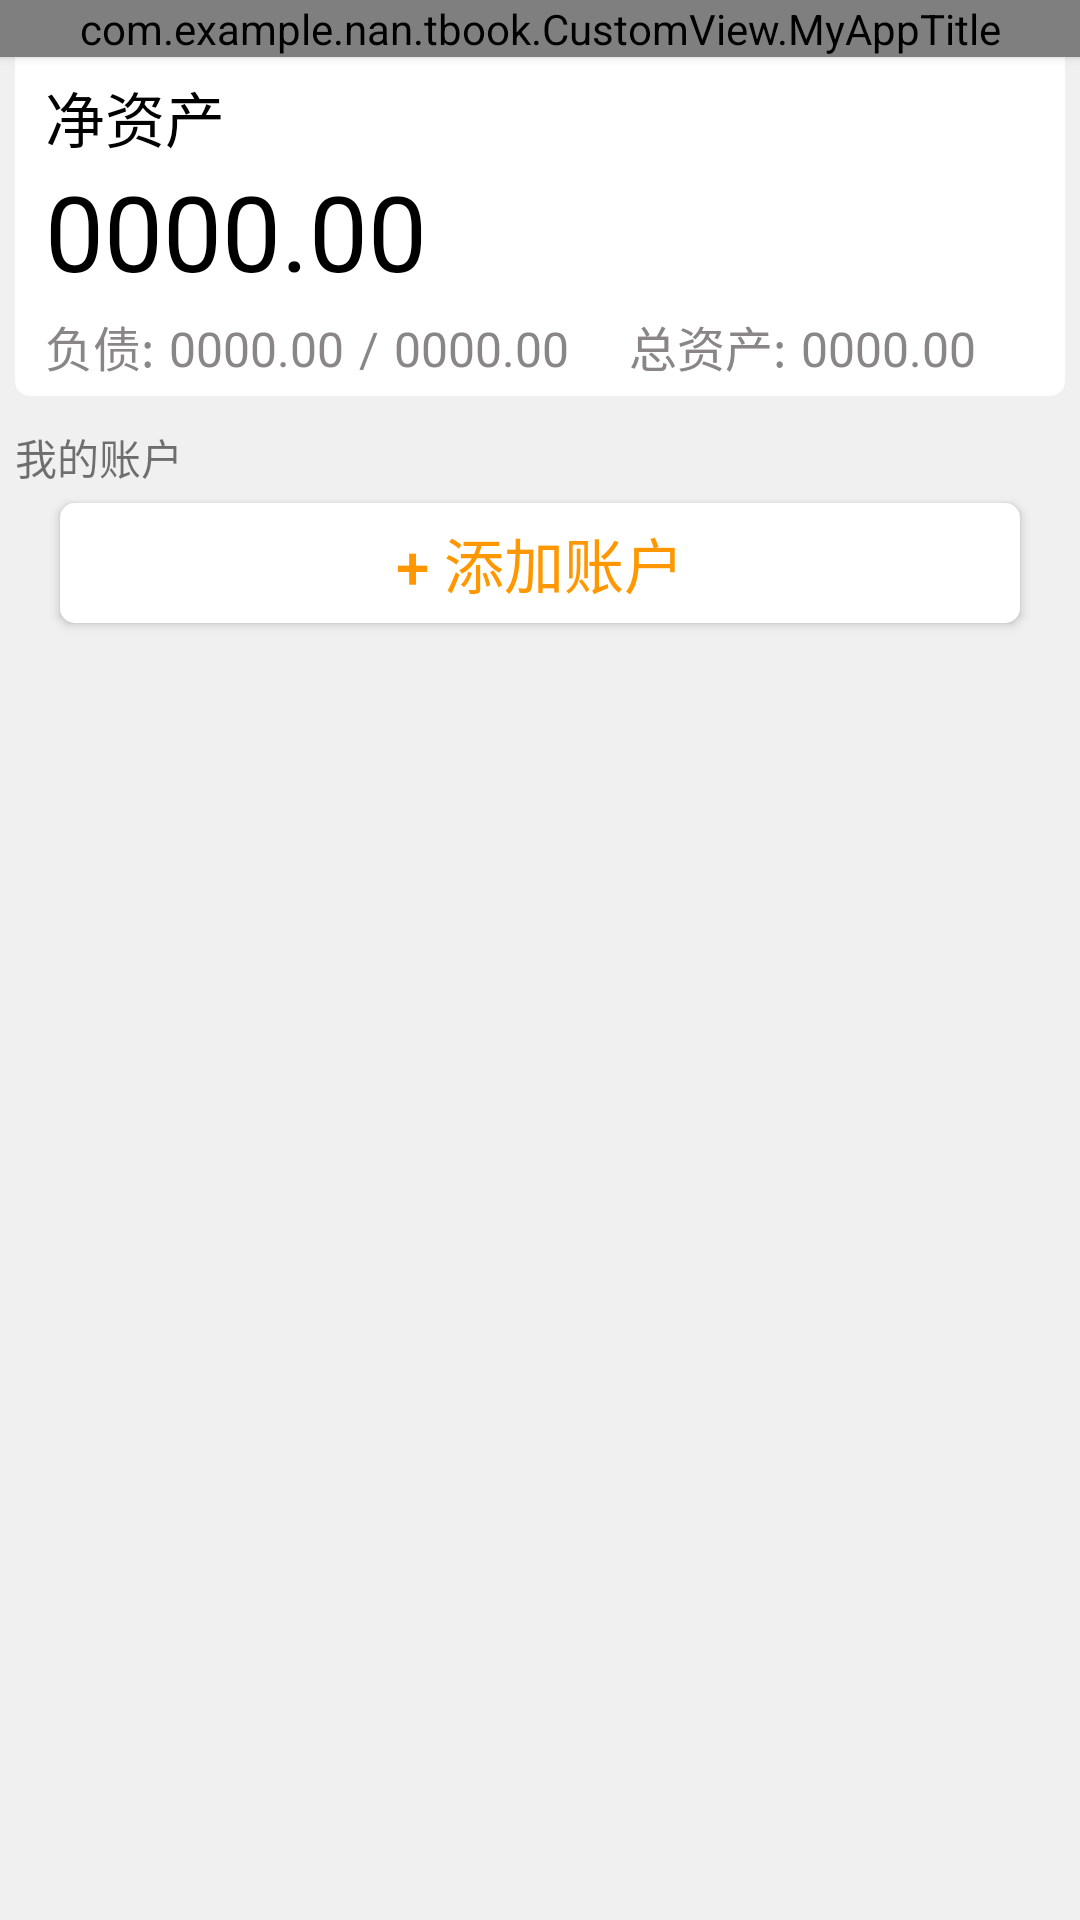

Android layout source for this screen:
<!-- AndroidManifest.xml: application theme AppTheme -->
<!-- res/layout/ativity_sec.xml -->
<?xml version="1.0" encoding="utf-8"?>
<LinearLayout xmlns:android="http://schemas.android.com/apk/res/android"
    xmlns:app="http://schemas.android.com/apk/res-auto"
    xmlns:tools="http://schemas.android.com/tools"
    android:layout_width="match_parent"
    android:layout_height="match_parent"
    android:orientation="vertical"
    android:background="#F0F0F0"
    tools:context=".SecAtivity">

    <com.example.nan.tbook.CustomView.MyAppTitle
        android:id="@+id/myNewAppTitle"
        android:layout_width="match_parent"
        android:outlineProvider="bounds"
        android:elevation="2dp"
        android:layout_height="wrap_content">
    </com.example.nan.tbook.CustomView.MyAppTitle>


    
   <LinearLayout
       android:layout_width="match_parent"
       android:layout_height="wrap_content"
       android:layout_marginTop="-5dp"
       android:layout_marginLeft="5dp"
       android:layout_marginRight="5dp"
       android:orientation="vertical"
       android:background="@drawable/bg_edit">

       <TextView
           android:layout_width="match_parent"
           android:layout_height="wrap_content"
           android:text="净资产"
           android:textColor="#000"
           android:textSize="20dp"
           android:layout_marginTop="10dp"
           android:layout_marginLeft="10dp"/>

       <TextView
           android:layout_width="match_parent"
           android:id="@+id/sec_amout_real"
           android:layout_height="50dp"
           android:text="0000.00"
           android:textColor="#000"
           android:gravity="top"
           android:textSize="35dp"
           android:layout_marginLeft="10dp"/>


       <LinearLayout
           android:layout_width="match_parent"
           android:layout_height="wrap_content"
           android:orientation="horizontal"
           android:layout_marginBottom="5dp">

           <TextView
               android:layout_width="wrap_content"
               android:layout_height="wrap_content"
               android:text="负债:"
               android:textColor="#8B8686"
               android:textSize="16dp"
               android:layout_marginLeft="10dp"/>

           <TextView
               android:layout_width="wrap_content"
               android:layout_height="wrap_content"
               android:text="0000.00"
               android:textColor="#8B8686"
               android:textSize="16dp"
               android:layout_marginLeft="5dp"
               android:id="@+id/sec_amout_burrow"/>

           <TextView
               android:layout_width="wrap_content"
               android:layout_height="wrap_content"
               android:text="/"
               android:textColor="#8B8686"
               android:textSize="16dp"
               android:layout_marginLeft="5dp" />

           <TextView
               android:layout_width="wrap_content"
               android:layout_height="wrap_content"
               android:text="0000.00"
               android:textColor="#8B8686"
               android:textSize="16dp"
               android:layout_marginLeft="5dp"
               android:id="@+id/sec_buget_burrow"/>


           <TextView
               android:layout_width="wrap_content"
               android:layout_height="wrap_content"
               android:text="总资产:"
               android:textColor="#8B8686"
               android:textSize="16dp"
               android:layout_marginLeft="20dp" />

           <TextView
               android:layout_width="wrap_content"
               android:layout_height="wrap_content"
               android:text="0000.00"
               android:textColor="#8B8686"
               android:textSize="16dp"
               android:layout_marginLeft="5dp"
               android:id="@+id/sec_amout_all"/>

       </LinearLayout>
       </LinearLayout>
    
    <LinearLayout
        android:layout_width="match_parent"
        android:layout_height="wrap_content"
        android:orientation="vertical">
        <TextView
            android:layout_width="wrap_content"
            android:layout_height="wrap_content"
            android:layout_marginTop="10dp"
            android:layout_marginLeft="5dp"
            android:text="我的账户"/>

        <android.support.v7.widget.RecyclerView
            android:layout_width="match_parent"
            android:layout_height="wrap_content"
            android:id="@+id/sec_accout_list"></android.support.v7.widget.RecyclerView>

        <Button
            android:layout_width="match_parent"
            android:id="@+id/sec_add_account"
            android:layout_height="40dp"
            android:layout_marginRight="20dp"
            android:layout_marginLeft="20dp"
            android:layout_marginBottom="10dp"
            android:layout_marginTop="5dp"
            android:background="@drawable/bg_edit"
            android:text="+ 添加账户"
            android:textColor="#FF9800"
            android:textSize="20dp"/>
   </LinearLayout>


</LinearLayout>
<!-- resources referenced by this layout -->
<resources>
  <!-- drawable bg_edit (drawable) -->
  <?xml version="1.0" encoding="utf-8"?>
  <shape xmlns:android="http://schemas.android.com/apk/res/android">
  
      <solid android:color="@android:color/white"/>
  
      <corners
          android:radius="5dp"/>
  "
  
  </shape>
  <style name="AppTheme" parent="Base.Theme.AppCompat.Light.DarkActionBar">
          
          <item name="colorPrimary">@color/colorPrimary</item>
          <item name="colorPrimaryDark">@color/colorPrimaryDark</item>
          <item name="colorAccent">@color/colorAccent</item>
      </style>
  <!-- not gathered from this repository: default colours our renderer supplied (Android Studio template values) -->
  <color name="colorPrimary">#FF6200EE</color>
  <color name="colorPrimaryDark">#FF3700B3</color>
  <color name="colorAccent">#FF03DAC5</color>
</resources>
